Image classification data set "Coffe_Bean" (IkbarSulistio/Coffee-Bean-Roast-Level-Classification on GitHub). Class labels (4): dark roast, green unroasted, light roast, medium roast.

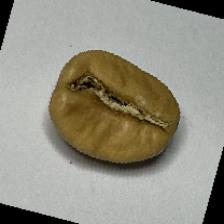
Label: light roast

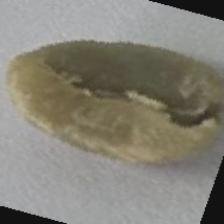
Label: green unroasted

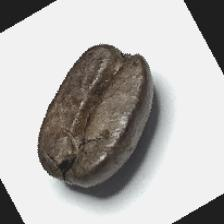
Label: dark roast

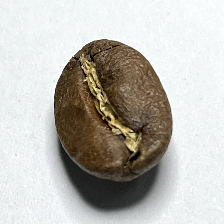
Label: medium roast

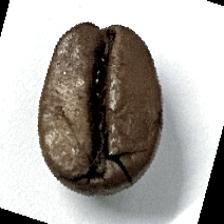
Label: dark roast

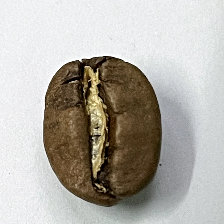
Label: medium roast
